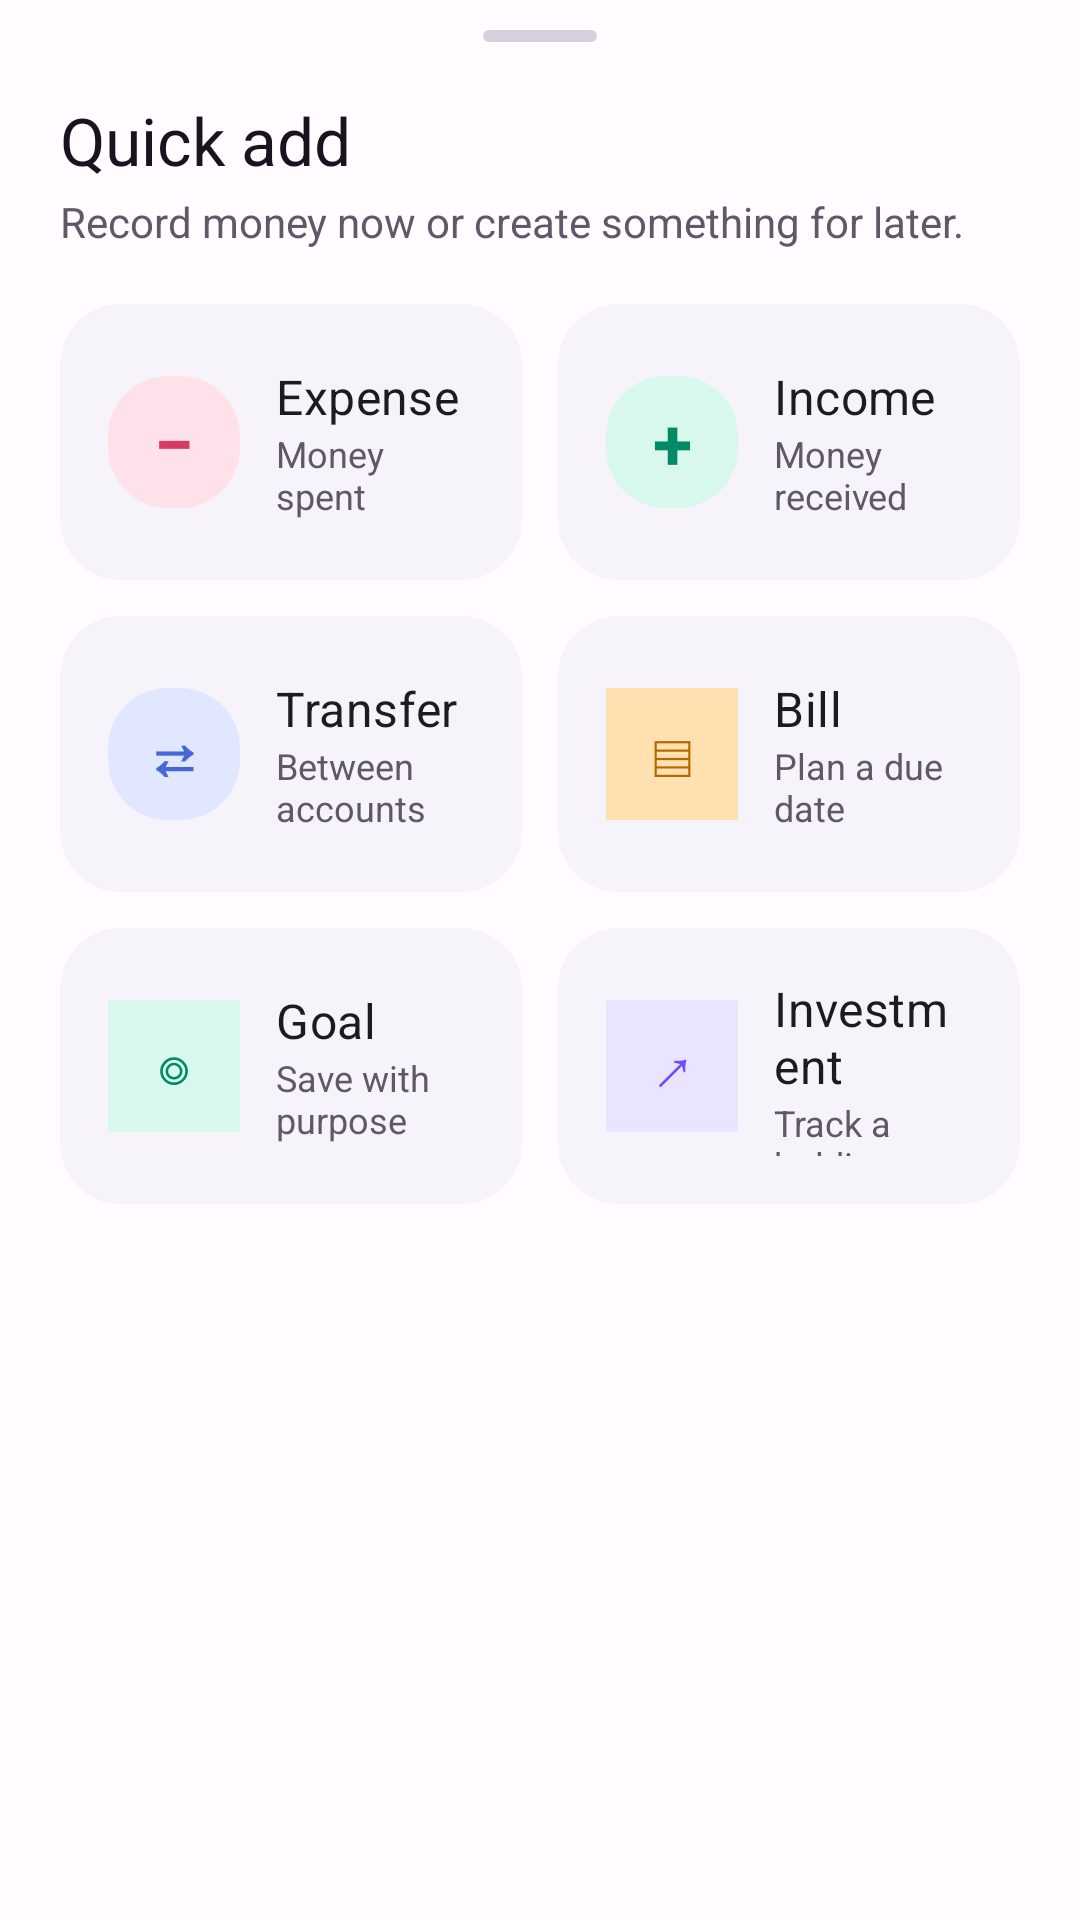

Here is an Android app screen rendered from its layout file. Give the layout XML and the strings, colors and styles it references.
<!-- AndroidManifest.xml: application theme Theme.Goldmine -->
<!-- res/layout/bottom_sheet_quick_add.xml -->
<?xml version="1.0" encoding="utf-8"?>
<LinearLayout xmlns:android="http://schemas.android.com/apk/res/android"
    xmlns:app="http://schemas.android.com/apk/res-auto"
    android:layout_width="match_parent"
    android:layout_height="wrap_content"
    android:background="@color/surface"
    android:orientation="vertical"
    android:paddingStart="20dp"
    android:paddingTop="10dp"
    android:paddingEnd="20dp"
    android:paddingBottom="28dp">

    <View
        android:layout_width="38dp"
        android:layout_height="4dp"
        android:layout_gravity="center_horizontal"
        android:background="@drawable/bg_sheet_handle" />

    <TextView
        android:layout_width="match_parent"
        android:layout_height="wrap_content"
        android:layout_marginTop="18dp"
        android:text="Quick add"
        android:textAppearance="@style/TextAppearance.Ledgerly.Section" />

    <TextView
        android:layout_width="match_parent"
        android:layout_height="wrap_content"
        android:layout_marginTop="3dp"
        android:text="Record money now or create something for later."
        android:textColor="@color/on_surface_variant" />

    <GridLayout
        android:layout_width="match_parent"
        android:layout_height="wrap_content"
        android:layout_marginTop="18dp"
        android:columnCount="2"
        android:useDefaultMargins="false">

        <com.google.android.material.card.MaterialCardView
            android:id="@+id/quickExpense"
            style="@style/Widget.Ledgerly.QuickActionCard"
            android:layout_width="0dp"
            android:layout_height="92dp"
            android:layout_columnWeight="1"
            android:layout_marginEnd="6dp"
            android:layout_marginBottom="12dp">
            <LinearLayout android:layout_width="match_parent" android:layout_height="match_parent" android:gravity="center_vertical" android:orientation="horizontal" android:padding="16dp">
                <TextView android:layout_width="44dp" android:layout_height="44dp" android:background="@drawable/bg_expense_soft" android:gravity="center" android:text="−" android:textColor="@color/expense" android:textSize="24sp" android:textStyle="bold" />
                <LinearLayout android:layout_width="0dp" android:layout_height="wrap_content" android:layout_marginStart="12dp" android:layout_weight="1" android:orientation="vertical"><TextView android:layout_width="wrap_content" android:layout_height="wrap_content" android:text="Expense" android:textAppearance="?attr/textAppearanceTitleMedium" /><TextView android:layout_width="wrap_content" android:layout_height="wrap_content" android:text="Money spent" android:textColor="@color/on_surface_variant" android:textSize="12sp" /></LinearLayout>
            </LinearLayout>
        </com.google.android.material.card.MaterialCardView>

        <com.google.android.material.card.MaterialCardView
            android:id="@+id/quickIncome"
            style="@style/Widget.Ledgerly.QuickActionCard"
            android:layout_width="0dp"
            android:layout_height="92dp"
            android:layout_columnWeight="1"
            android:layout_marginStart="6dp"
            android:layout_marginBottom="12dp">
            <LinearLayout android:layout_width="match_parent" android:layout_height="match_parent" android:gravity="center_vertical" android:orientation="horizontal" android:padding="16dp">
                <TextView android:layout_width="44dp" android:layout_height="44dp" android:background="@drawable/bg_income_soft" android:gravity="center" android:text="+" android:textColor="@color/income" android:textSize="24sp" android:textStyle="bold" />
                <LinearLayout android:layout_width="0dp" android:layout_height="wrap_content" android:layout_marginStart="12dp" android:layout_weight="1" android:orientation="vertical"><TextView android:layout_width="wrap_content" android:layout_height="wrap_content" android:text="Income" android:textAppearance="?attr/textAppearanceTitleMedium" /><TextView android:layout_width="wrap_content" android:layout_height="wrap_content" android:text="Money received" android:textColor="@color/on_surface_variant" android:textSize="12sp" /></LinearLayout>
            </LinearLayout>
        </com.google.android.material.card.MaterialCardView>

        <com.google.android.material.card.MaterialCardView
            android:id="@+id/quickTransfer"
            style="@style/Widget.Ledgerly.QuickActionCard"
            android:layout_width="0dp"
            android:layout_height="92dp"
            android:layout_columnWeight="1"
            android:layout_marginEnd="6dp"
            android:layout_marginBottom="12dp">
            <LinearLayout android:layout_width="match_parent" android:layout_height="match_parent" android:gravity="center_vertical" android:orientation="horizontal" android:padding="16dp">
                <TextView android:layout_width="44dp" android:layout_height="44dp" android:background="@drawable/bg_transfer_soft" android:gravity="center" android:text="⇄" android:textColor="@color/transfer" android:textSize="20sp" android:textStyle="bold" />
                <LinearLayout android:layout_width="0dp" android:layout_height="wrap_content" android:layout_marginStart="12dp" android:layout_weight="1" android:orientation="vertical"><TextView android:layout_width="wrap_content" android:layout_height="wrap_content" android:text="Transfer" android:textAppearance="?attr/textAppearanceTitleMedium" /><TextView android:layout_width="wrap_content" android:layout_height="wrap_content" android:text="Between accounts" android:textColor="@color/on_surface_variant" android:textSize="12sp" /></LinearLayout>
            </LinearLayout>
        </com.google.android.material.card.MaterialCardView>

        <com.google.android.material.card.MaterialCardView
            android:id="@+id/quickBill"
            style="@style/Widget.Ledgerly.QuickActionCard"
            android:layout_width="0dp"
            android:layout_height="92dp"
            android:layout_columnWeight="1"
            android:layout_marginStart="6dp"
            android:layout_marginBottom="12dp">
            <LinearLayout android:layout_width="match_parent" android:layout_height="match_parent" android:gravity="center_vertical" android:orientation="horizontal" android:padding="16dp">
                <TextView android:layout_width="44dp" android:layout_height="44dp" android:background="@color/tertiary_container" android:gravity="center" android:text="▤" android:textColor="@color/tertiary" android:textSize="20sp" />
                <LinearLayout android:layout_width="0dp" android:layout_height="wrap_content" android:layout_marginStart="12dp" android:layout_weight="1" android:orientation="vertical"><TextView android:layout_width="wrap_content" android:layout_height="wrap_content" android:text="Bill" android:textAppearance="?attr/textAppearanceTitleMedium" /><TextView android:layout_width="wrap_content" android:layout_height="wrap_content" android:text="Plan a due date" android:textColor="@color/on_surface_variant" android:textSize="12sp" /></LinearLayout>
            </LinearLayout>
        </com.google.android.material.card.MaterialCardView>

        <com.google.android.material.card.MaterialCardView
            android:id="@+id/quickGoal"
            style="@style/Widget.Ledgerly.QuickActionCard"
            android:layout_width="0dp"
            android:layout_height="92dp"
            android:layout_columnWeight="1"
            android:layout_marginEnd="6dp">
            <LinearLayout android:layout_width="match_parent" android:layout_height="match_parent" android:gravity="center_vertical" android:orientation="horizontal" android:padding="16dp">
                <TextView android:layout_width="44dp" android:layout_height="44dp" android:background="@color/income_container" android:gravity="center" android:text="◎" android:textColor="@color/income" android:textSize="21sp" />
                <LinearLayout android:layout_width="0dp" android:layout_height="wrap_content" android:layout_marginStart="12dp" android:layout_weight="1" android:orientation="vertical"><TextView android:layout_width="wrap_content" android:layout_height="wrap_content" android:text="Goal" android:textAppearance="?attr/textAppearanceTitleMedium" /><TextView android:layout_width="wrap_content" android:layout_height="wrap_content" android:text="Save with purpose" android:textColor="@color/on_surface_variant" android:textSize="12sp" /></LinearLayout>
            </LinearLayout>
        </com.google.android.material.card.MaterialCardView>

        <com.google.android.material.card.MaterialCardView
            android:id="@+id/quickInvestment"
            style="@style/Widget.Ledgerly.QuickActionCard"
            android:layout_width="0dp"
            android:layout_height="92dp"
            android:layout_columnWeight="1"
            android:layout_marginStart="6dp">
            <LinearLayout android:layout_width="match_parent" android:layout_height="match_parent" android:gravity="center_vertical" android:orientation="horizontal" android:padding="16dp">
                <TextView android:layout_width="44dp" android:layout_height="44dp" android:background="@color/primary_container" android:gravity="center" android:text="↗" android:textColor="@color/primary" android:textSize="21sp" />
                <LinearLayout android:layout_width="0dp" android:layout_height="wrap_content" android:layout_marginStart="12dp" android:layout_weight="1" android:orientation="vertical"><TextView android:layout_width="wrap_content" android:layout_height="wrap_content" android:text="Investment" android:textAppearance="?attr/textAppearanceTitleMedium" /><TextView android:layout_width="wrap_content" android:layout_height="wrap_content" android:text="Track a holding" android:textColor="@color/on_surface_variant" android:textSize="12sp" /></LinearLayout>
            </LinearLayout>
        </com.google.android.material.card.MaterialCardView>
    </GridLayout>
</LinearLayout>
<!-- resources referenced by this layout -->
<resources>
  <color name="expense">#D73B64</color>
  <color name="income">#008A65</color>
  <color name="income_container">#D8F8ED</color>
  <color name="on_surface_variant">#5E5869</color>
  <color name="primary">#6C4DFF</color>
  <color name="primary_container">#EAE4FF</color>
  <color name="surface">#FFFBFF</color>
  <color name="tertiary">#B56A00</color>
  <color name="tertiary_container">#FFE0B0</color>
  <color name="transfer">#4568D9</color>
  <!-- drawable bg_expense_soft (drawable) -->
  <shape xmlns:android="http://schemas.android.com/apk/res/android" android:shape="rectangle"><solid android:color="@color/expense_container"/><corners android:radius="20dp"/></shape>
  <!-- drawable bg_income_soft (drawable) -->
  <shape xmlns:android="http://schemas.android.com/apk/res/android" android:shape="rectangle"><solid android:color="@color/income_container"/><corners android:radius="20dp"/></shape>
  <!-- drawable bg_sheet_handle (drawable) -->
  <shape xmlns:android="http://schemas.android.com/apk/res/android" android:shape="rectangle">
      <solid android:color="@color/outline_variant" />
      <corners android:radius="8dp" />
  </shape>
  <!-- drawable bg_transfer_soft (drawable) -->
  <shape xmlns:android="http://schemas.android.com/apk/res/android" android:shape="rectangle"><solid android:color="@color/transfer_container"/><corners android:radius="20dp"/></shape>
  <style name="TextAppearance.Ledgerly.Section" parent="TextAppearance.Material3.TitleLarge">
          <item name="android:fontFamily">sans-serif-medium</item>
          <item name="android:textColor">@color/on_surface</item>
      </style>
  <color name="expense_container">#FFE1E9</color>
  <color name="outline_variant">#D6D0DE</color>
  <color name="transfer_container">#E0E7FF</color>
  <color name="on_surface">#17141F</color>
  <style name="Widget.Ledgerly.Card.Borderless" parent="Widget.Ledgerly.Card">
          <item name="strokeWidth">0dp</item>
          <item name="cardBackgroundColor">@color/surface_container_low</item>
      </style>
  <color name="on_primary">#FFFFFF</color>
  <color name="on_primary_container">#21105E</color>
  <color name="secondary">#00A87A</color>
  <color name="on_secondary">#FFFFFF</color>
  <color name="secondary_container">#C8F6E8</color>
  <color name="on_secondary_container">#00382A</color>
  <color name="on_tertiary">#FFFFFF</color>
  <color name="on_tertiary_container">#3A2000</color>
  <color name="background">#F8F7FC</color>
  <color name="surface_variant">#F0EDF7</color>
  <color name="outline">#817A8D</color>
  <color name="error">#BA1A1A</color>
  <color name="on_error">#FFFFFF</color>
  <color name="nav_surface">#FEFAFF</color>
  <style name="Widget.Ledgerly.Button" parent="Widget.Material3.Button">
          <item name="cornerRadius">16dp</item>
          <item name="android:minHeight">52dp</item>
          <item name="android:textAllCaps">false</item>
          <item name="android:fontFamily">sans-serif-medium</item>
      </style>
  <style name="ShapeAppearance.Ledgerly.Small" parent="ShapeAppearance.Material3.Corner.Medium">
          <item name="cornerSize">12dp</item>
      </style>
  <style name="ShapeAppearance.Ledgerly.Medium" parent="ShapeAppearance.Material3.Corner.Large">
          <item name="cornerSize">18dp</item>
      </style>
  <style name="ShapeAppearance.Ledgerly.Large" parent="ShapeAppearance.Material3.Corner.ExtraLarge">
          <item name="cornerSize">28dp</item>
      </style>
  <color name="surface_container_low">#F6F3FA</color>
  <style name="TextAppearance.Ledgerly.Nav" parent="TextAppearance.Material3.LabelSmall">
          <item name="android:fontFamily">sans-serif-medium</item>
          <item name="android:textSize">11sp</item>
      </style>
</resources>
